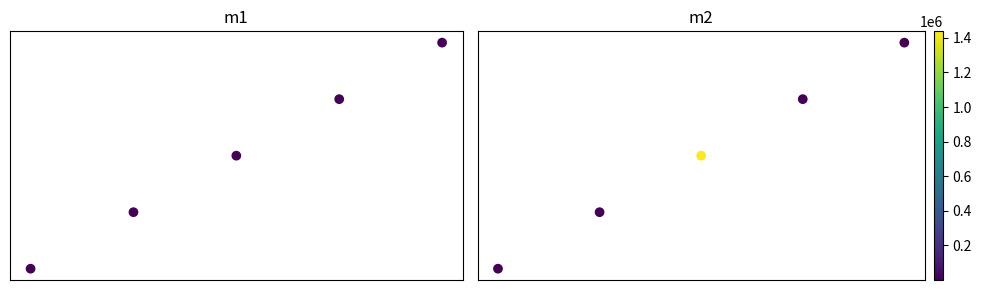

This figure's Python source:
import pandas as pd
import matplotlib.pyplot as plt
import seaborn as sns


def custom_scater_two_featuresV0(df, feature1, feature2, width, height):
    """
    Creates two scatter plots for gene1 and gene2 with a shared color scale.

    Parameters:
    df (pd.DataFrame): DataFrame containing columns [x, y, gene1, gene2].
    """
    # Check if the required columns are in the DataFrame
    required_columns = ['x', 'y', feature1, feature2]
    if not all(column in df.columns for column in required_columns):
        raise ValueError(
            f"DataFrame must contain the following columns: {required_columns}")

    # Set up the figure and axes
    fig, axs = plt.subplots(1, 2,
                            width_ratios=(0.47, 0.51),
                             #             - fract_keybar_width,   0.5 + fract_keybar_width),
                            figsize=(width, height), sharey=False)

    # Create a color map for the scatter plots
    norm = plt.Normalize(df[[feature1, feature2]].min().min(),
                         df[[feature1, feature2]].max().max())
    my_min = df[[feature1, feature2]].min().min()
    my_max = df[[feature1, feature2]].max().max()

    #sm = plt.cm.ScalarMappable(cmap='viridis',
    #                           norm=norm)
    #sm.set_array([])

    scatter1 = axs[0].scatter(df['x'], df['y'], c=df[feature1], cmap='viridis',
                              #norm=norm  # instead norm, vmin and vmax
                              vmin=my_min,
                              vmax=my_max)
    axs[0].invert_yaxis()
    axs[0].set_title(f'{feature1}')

    scatter2 = axs[1].scatter(df['x'], df['y'], c=df[feature2], cmap='viridis',
                              #norm=norm  # instead norm, vmin and vmax
                              vmin=my_min,
                              vmax=my_max)
    axs[1].invert_yaxis()
    axs[1].set_title(f'{feature2}')

    # Add colorbar
    cbar = plt.colorbar(
        # sm: not anymore used because uses normalized between 0 and 1
        scatter2,  # not matter 1 or 2 gives same result
        orientation='vertical',
                        fraction=0.07,
                        aspect=30,
                        pad=0.02, anchor=(0, 0))
    for i_ax in axs:
        i_ax.xaxis.set_tick_params(labelbottom=False)
        i_ax.yaxis.set_tick_params(labelleft=False)
        i_ax.set_xticks([])
        i_ax.set_yticks([])
    # Show the plots
    plt.tight_layout()
    plt.show()


# Example usage
if __name__ == "__main__":
    # Sample DataFrame
    data = {
        'x': [1, 2, 3, 4, 5],
        'y': [5, 4, 3, 2, 1],
        'm1': [400, 30, 45, 2, 20],
        'm2' : [100, 30, 1437854, 60, 250]
    }
    df = pd.DataFrame(data)

    # Call the function to create scatter plots
    custom_scater_two_featuresV0(df, "m1", "m2",
                                 10, 3)



    # fake = axs[2].scatter(df['x'], df['y'], c=df[feature1], cmap='viridis',
    #                           vmin=my_min,
    #                           vmax=my_max)
